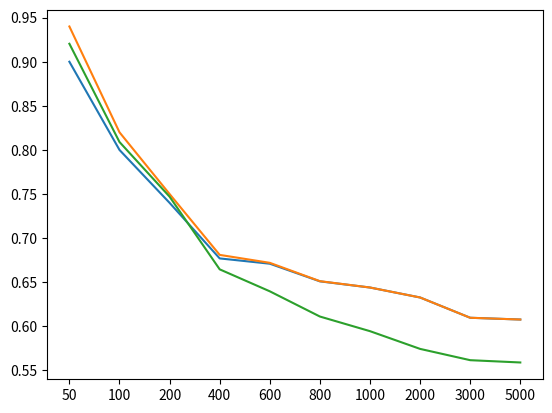

This figure's Python source:
import matplotlib.pyplot as plt
import numpy as np


labels = ['50', '100', '200', '400', '600', '800', '1000', '2000', '3000', '5000']
robust_inference_vals = [0.90, 0.80, 0.74, 0.677, 0.671, 0.651, 0.644, 0.6327, 0.6097, 0.6077]
linear_regression = [0.94, 0.82, 0.75, 0.681, 0.672, 0.6512, 0.644, 0.6327, 0.6097, 0.6077]
missForest = [0.9204, 0.8090, 0.7470, 0.6646, 0.6397, 0.6111, 0.5945, 0.5744, 0.5616, 0.5590]
mice = [1.46, 1.31, 1.25, 1.082288322, 1.07, 1.05, 1.03, 1.02, 1.013, 1.007]

plt.plot(labels, robust_inference_vals)
plt.plot(labels, linear_regression)
plt.plot(labels, missForest)
plt.show()
